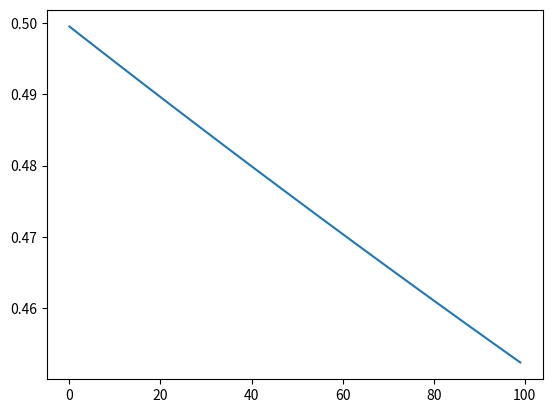

The matplotlib source for this figure: (Note: this script raises an exception after producing the figure.)


import numpy as np
import matplotlib.pyplot as plt


# Neutral
P = np.array([[0.333, 0.333, 0.333], [0.333, 0.333, 0.333], [0.333, 0.333, 0.333]])
# Stubborn
# P = np.array([[1.0, 0.0, 0.0], [0.0, 1.0, 0.0], [0.0, 0.0, 1.0]])
# Easily Swayed
# P = np.array([[0.0, 0.5, 0.5], [0.5, 0.0, 0.5], [0.5, 0.5, 0.0]])
# Confidence
# P = np.array([[0.9, 0.1, 0.0], [0.3, 0.5, 0.2], [0.6, 0.3, 0.1]])



# Strongs
X = np.array([[0.9],[0.9],[0.9]])
# Weaks
X = np.array([[0.3],[0.3],[0.3]])
# Mixed
X = np.array([[0.9],[0.5],[0.1]])

mean_list = []
for _ in range(100):
    X = np.matmul(P, X)
    mean_list.append(np.mean(X))
    print(np.mean(X))
print(sum(np.linalg.svd(P).S > 1))
plt.plot(mean_list)
plt.savefig('out/tmp.png')
plt.close()
